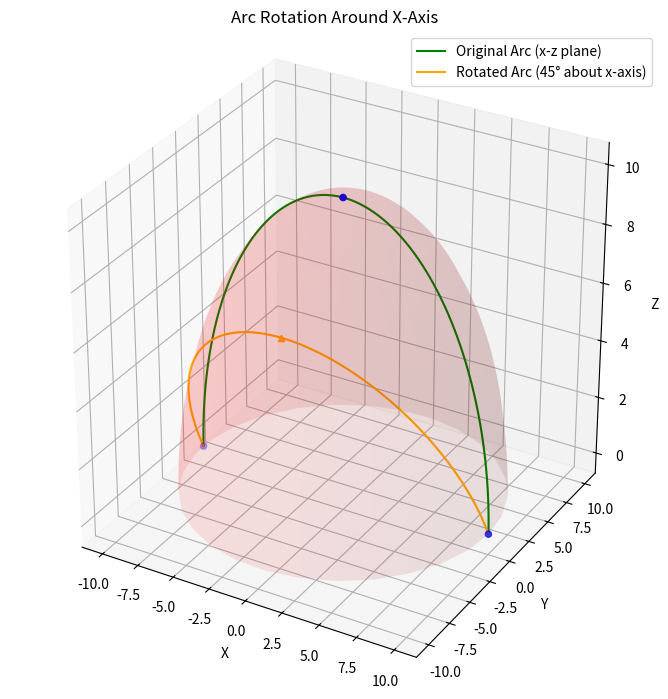

The matplotlib source for this figure:
import numpy as np
import matplotlib.pyplot as plt
#
# from arcRotation import arc_movement_coordinates, rotation_rings, convert_to_cartesian
#
#
# def add_circle_ref(radius_circle):
#     # Generate a unit circle in the xy-plane at z=0
#     theta = np.linspace(0, 2 * np.pi, 100)
#     circle_x = np.cos(theta) * radius_circle
#     circle_y = np.sin(theta) * radius_circle
#     circle_z = np.zeros_like(theta)  # z = 0
#
#     # Plot the unit circle
#     ax.plot(circle_x, circle_y, circle_z, f"-r", linewidth=0.5, label="Unit Circle (z=0)")
#
#
# def add_hemisphere(radius_circle):
#     # Create hemisphere surface
#     phi = np.linspace(0, np.pi / 2, 30)  # Polar angle from 0 to 90 degrees (hemisphere)
#     theta = np.linspace(0, 2 * np.pi, 30)  # Azimuthal angle
#     phi, theta = np.meshgrid(phi, theta)
#
#     # Convert spherical to Cartesian coordinates
#     hemisphere_x = radius_circle * np.sin(phi) * np.cos(theta)
#     hemisphere_y = radius_circle * np.sin(phi) * np.sin(theta)
#     hemisphere_z = radius_circle * np.cos(phi)  # Positive z-values only
#
#     # Plot the hemisphere
#     ax.plot_surface(hemisphere_x, hemisphere_y, hemisphere_z, color='r', alpha=0.1,
#                     edgecolor='none')  # Semi-transparent
#
#
# def plot_cords_mat(ax, point_list, c, label):
#     """
#     Plots a list of 3D points and ensures they appear in the legend.
#
#     Args:
#         ax: Matplotlib 3D axis object.
#         point_list: List of (x, y, z) coordinates.
#         c: Color of the points.
#         label: Label for legend.
#     """
#     # Plot all points with a single scatter call
#     x_vals = [round(float(x), 2) for x, y, z in point_list]
#     y_vals = [round(float(y), 2) for x, y, z in point_list]
#     z_vals = [round(float(z), 2) for x, y, z in point_list]
#
#     # Combine points into single nested list
#     formatted_points = [[x, y, z] for x, y, z in zip(x_vals, y_vals, z_vals)]
#
#     print(f"Number of points: {len(point_list)}")
#     print(f"Point list: {formatted_points}")
#
#     # Plot points
#     ax.scatter(x_vals, y_vals, z_vals, c=c, marker='o', label=label)
#
#     ax.legend()
#
# # Spherical to Cartesian conversion
# def spherical_to_cartesian(r, theta_deg, phi_deg):
#     theta = np.radians(theta_deg)
#     phi = np.radians(phi_deg)
#     x = r * np.sin(phi) * np.cos(theta)
#     y = r * np.sin(phi) * np.sin(theta)
#     z = r * np.cos(phi)
#     return x, y, z
#
# radius = 10
# arc_angle = 90
#
# # Create a 3D plot
# fig = plt.figure(figsize=(8, 6))
# ax = fig.add_subplot(111, projection='3d')
#
# # Add reference circle and hemisphere to figure
# add_circle_ref(radius)
# add_hemisphere(radius)
#
# initial_arc = ((10, 0, 0), (0, 0, 10), (-10, 0, 0))
#
# point2 = spherical_to_cartesian(radius, 0, 45)
# print(f"Point2: {point2}")
# exit(2)
# second_arc = ((10, 0, 0), point2, (-10, 0, 0))
#
#
# # Add points to ax from cartesian points list
# plot_cords_mat(ax, initial_arc, "blue", f"Level: 1")
# plot_cords_mat(ax, second_arc, "red", f"Level: 1")
#
# # Labels
# ax.set_xlabel('X Axis')
# ax.set_ylabel('Y Axis')
# ax.set_zlabel('Z Axis')
# ax.set_title(f"All arc movement plane positions \n (r, θ, φ) = ({radius}, {arc_angle}, φ)")
#
# plt.legend()
# # Show the plot
# plt.show()

def add_hemisphere(radius_circle):
    # Create hemisphere surface
    phi = np.linspace(0, np.pi / 2, 30)  # Polar angle from 0 to 90 degrees (hemisphere)
    theta = np.linspace(0, 2 * np.pi, 30)  # Azimuthal angle
    phi, theta = np.meshgrid(phi, theta)

    # Convert spherical to Cartesian coordinates
    hemisphere_x = radius_circle * np.sin(phi) * np.cos(theta)
    hemisphere_y = radius_circle * np.sin(phi) * np.sin(theta)
    hemisphere_z = radius_circle * np.cos(phi)  # Positive z-values only

    # Plot the hemisphere
    ax.plot_surface(hemisphere_x, hemisphere_y, hemisphere_z, color='r', alpha=0.1,
                    edgecolor='none')  # Semi-transparent


def plot_arc(arc, label, color):
    ax.plot(arc[0], arc[1], arc[2], label=label, color=color)


# Generate points for the original arc in the x-z plane
num_points = 100
theta_arc = np.linspace(0, np.pi, num_points)  # 0 to pi radians
radius = 10

# Original arc (x-z plane)
x_orig = radius * np.cos(theta_arc)
y_orig = np.zeros_like(x_orig)
z_orig = radius * np.sin(theta_arc)

# Stack into array for transformation
original_arc = np.vstack((x_orig, y_orig, z_orig))

# Rotation around x-axis by 45 degrees
angle_deg = 45
angle_rad = np.radians(angle_deg)
rotation_matrix_x = np.array([
    [1, 0, 0],
    [0, np.cos(angle_rad), -np.sin(angle_rad)],
    [0, np.sin(angle_rad), np.cos(angle_rad)]
])

# Apply rotation
rotated_arc = rotation_matrix_x @ original_arc

# Plotting
fig = plt.figure(figsize=(10, 7))
ax = fig.add_subplot(111, projection='3d')
add_hemisphere(radius)



plot_arc(original_arc, 'Original Arc (x-z plane)', 'green')

plot_arc(rotated_arc, 'Rotated Arc (45° about x-axis)', 'orange')


# Endpoints and midpoint markers
ax.scatter([10, -10, 0], [0, 0, 0], [0, 0, 10], color='blue', marker='o')  # Original points
mid_rotated = rotation_matrix_x @ np.array([[0], [0], [10]])
ax.scatter(0, mid_rotated[1], mid_rotated[2], color='orange', marker='^')  # Rotated midpoint

# Labels and legend
ax.set_xlabel('X')
ax.set_ylabel('Y')
ax.set_zlabel('Z')
ax.set_title('Arc Rotation Around X-Axis')
ax.legend()
ax.set_box_aspect([1,1,1])  # Equal aspect ratio

plt.tight_layout()
plt.show()